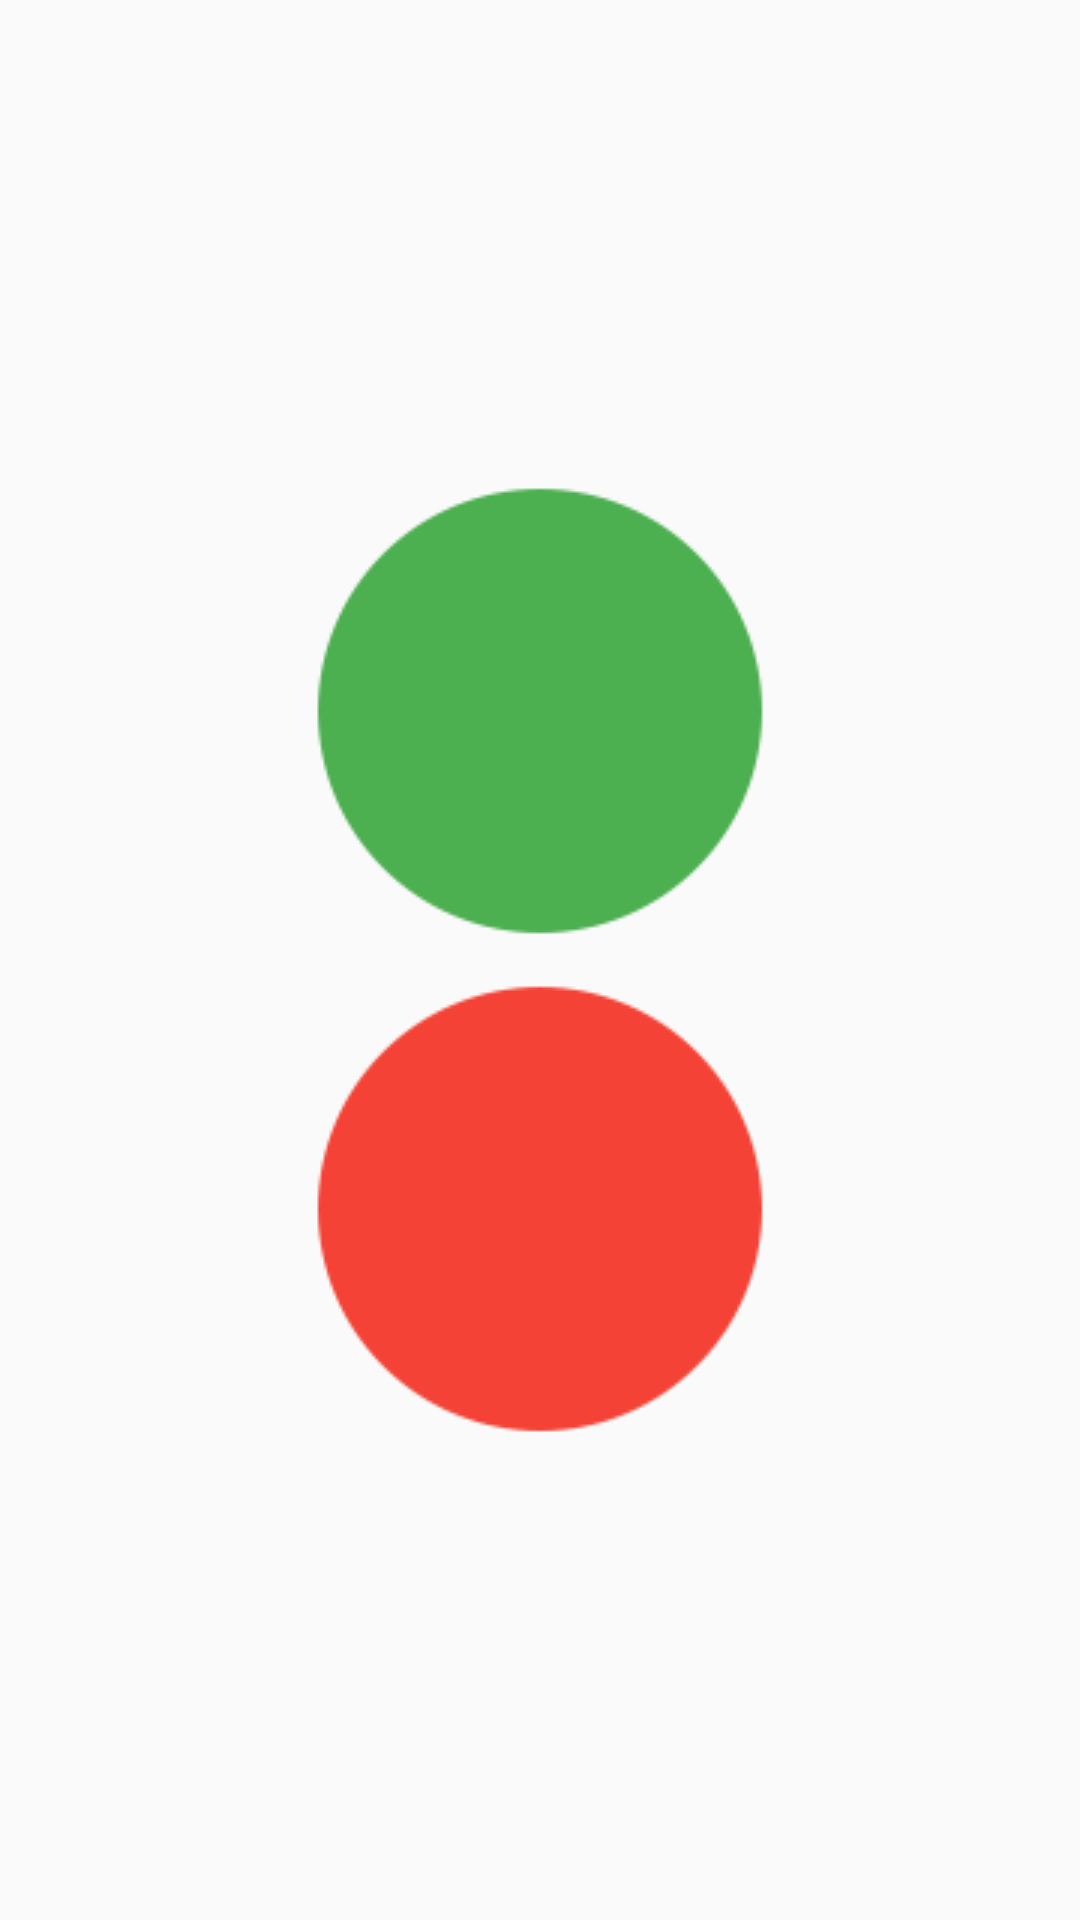

Produce the Android XML layout that renders to this screen, including the resource entries it uses.
<!-- AndroidManifest.xml: application theme AppTheme -->
<!-- res/layout/content_m10.xml -->
<LinearLayout xmlns:android="http://schemas.android.com/apk/res/android"
    android:id="@+id/content_m10"
    android:layout_width="match_parent"
    android:layout_height="match_parent"
    android:orientation="vertical">

    <RelativeLayout
        android:id="@+id/activity_m10_body"
        android:layout_width="match_parent"
        android:layout_height="match_parent"
        android:layout_marginLeft="8dp"
        android:layout_marginRight="8dp">

        <LinearLayout
            android:layout_width="match_parent"
            android:layout_height="match_parent"
            android:gravity="center"
            android:orientation="vertical">

            <ImageView
                android:id="@+id/m10_circle1"
                android:layout_width="wrap_content"
                android:layout_height="wrap_content"
                android:layout_margin="@dimen/margin_small"
                android:src="@drawable/ic_circle"
                android:tint="@color/green" />

            <ImageView
                android:id="@+id/m10_circle2"
                android:layout_width="wrap_content"
                android:layout_height="wrap_content"
                android:layout_margin="@dimen/margin_small"
                android:src="@drawable/ic_circle"
                android:tint="@color/red" />

        </LinearLayout>

    </RelativeLayout>

</LinearLayout>
<!-- resources referenced by this layout -->
<resources>
  <color name="green">#4CAF50</color>
  <color name="red">#F44336</color>
  <dimen name="margin_small">8dp</dimen>
  <!-- drawable ic_circle: png bitmap (drawable, 1662 bytes) -->
  <style name="AppTheme" parent="Theme.AppCompat.Light.DarkActionBar">
          
          <item name="colorPrimary">@color/colorPrimary</item>
          <item name="colorPrimaryDark">@color/colorPrimaryDark</item>
          <item name="colorAccent">@color/colorAccent</item>
      </style>
  <color name="colorPrimary">#2E3D49</color>
  <color name="colorPrimaryDark">#24323E</color>
  <color name="colorAccent">@color/green</color>
</resources>
